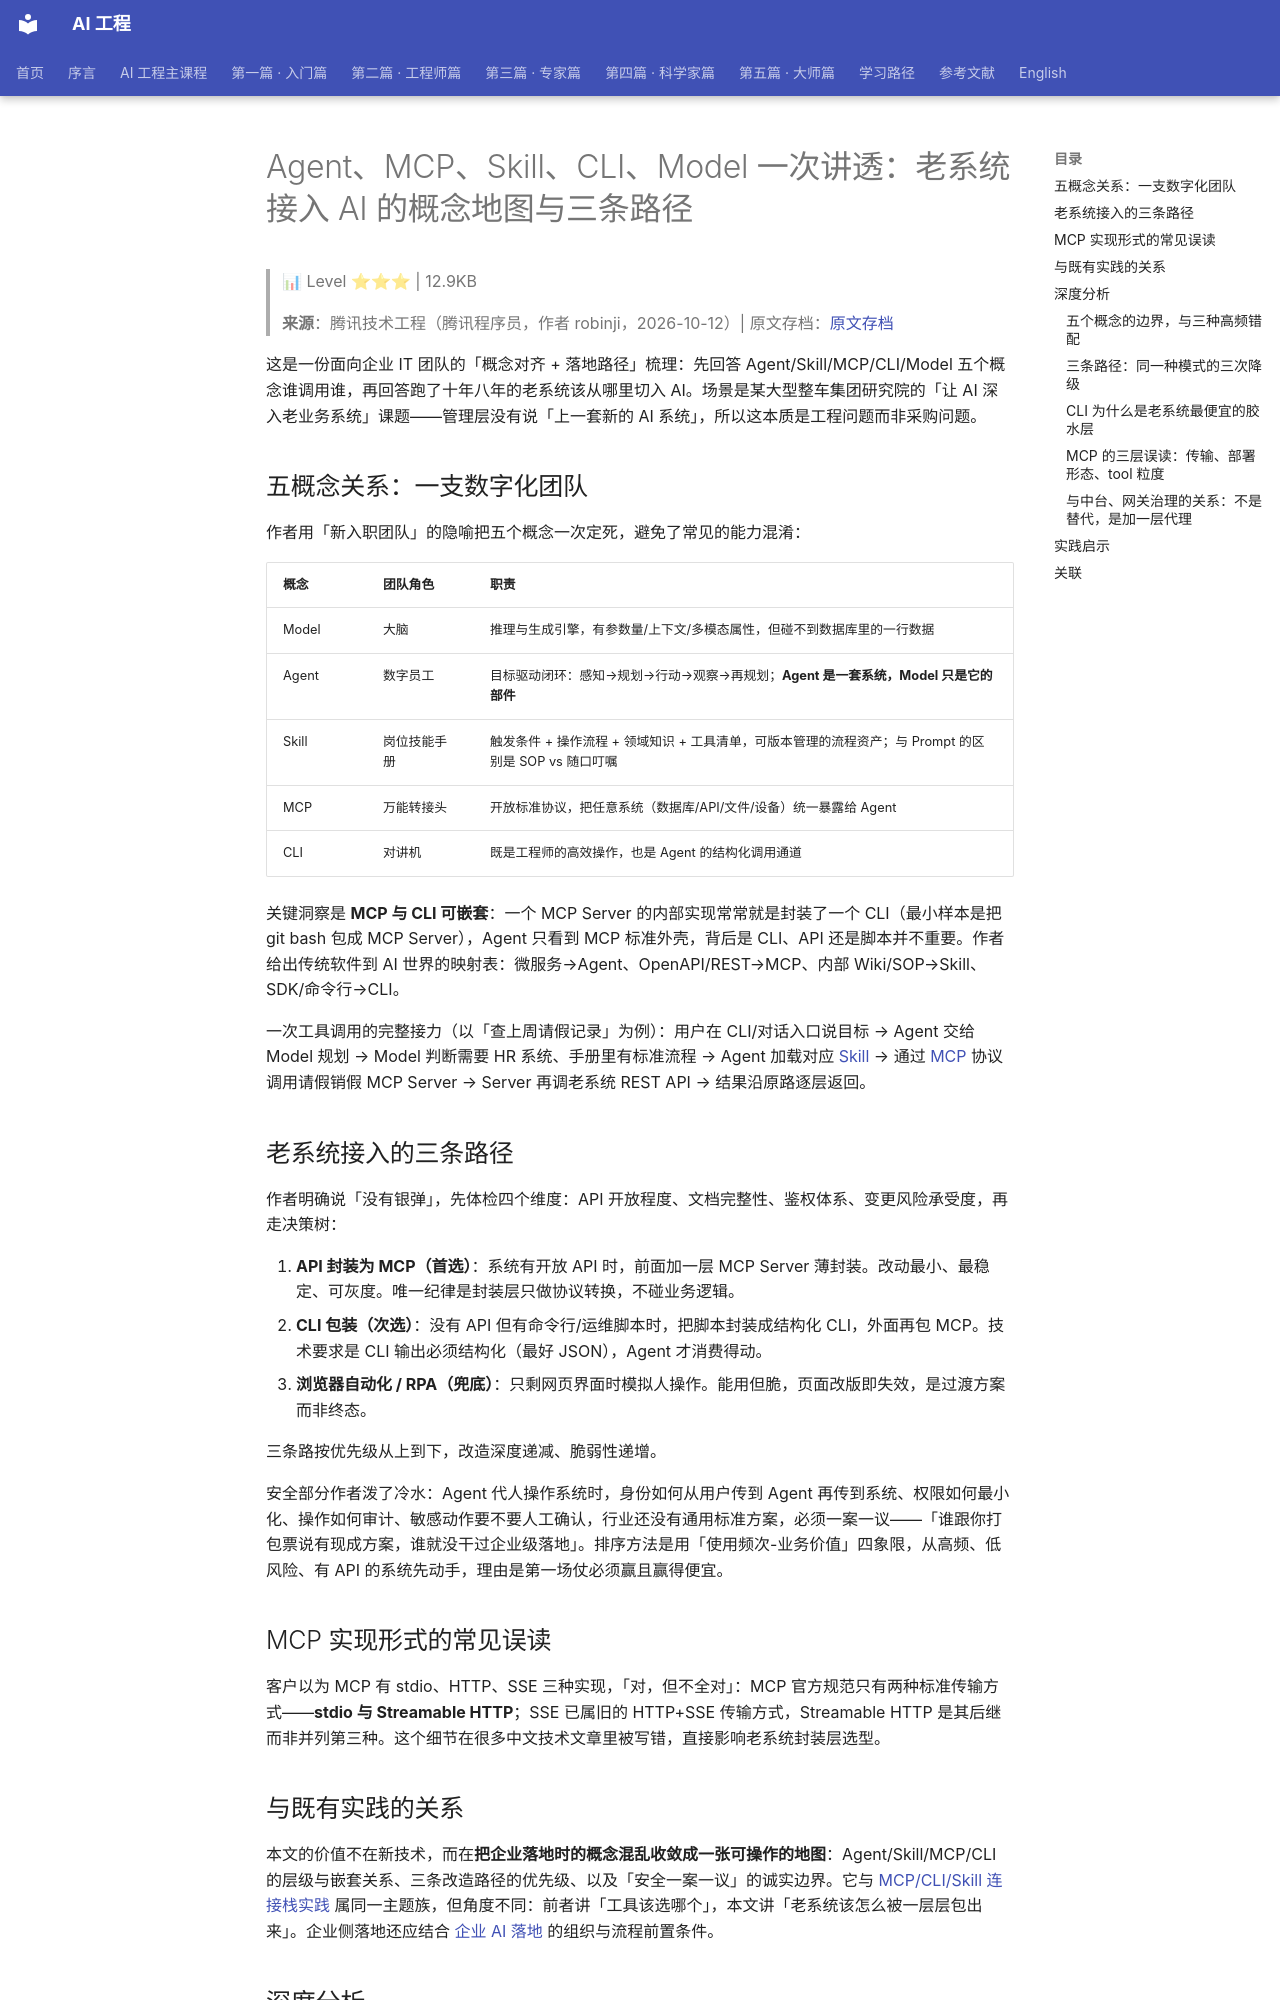

repository: QianJinGuo/wiki-book · page: ch07/008-agent-mcp-skill-cli-model-ai.html · generator: mkdocs

# Agent、MCP、Skill、CLI、Model 一次讲透：老系统接入 AI 的概念地图与三条路径

> 📊 Level ⭐⭐⭐ | 12.9KB

> **来源**：腾讯技术工程（腾讯程序员，作者 robinji，2026-10-12）| 原文存档：[原文存档](https://mp.weixin.qq.com/s?__biz=MjM5ODYwMjI2MA==&mid=2649804252&idx=1&sn=073e0806e5a950fae374c9e5f7a2a8b6)

这是一份面向企业 IT 团队的「概念对齐 + 落地路径」梳理：先回答 Agent/Skill/MCP/CLI/Model 五个概念谁调用谁，再回答跑了十年八年的老系统该从哪里切入 AI。场景是某大型整车集团研究院的「让 AI 深入老业务系统」课题——管理层没有说「上一套新的 AI 系统」，所以这本质是工程问题而非采购问题。

## 五概念关系：一支数字化团队

作者用「新入职团队」的隐喻把五个概念一次定死，避免了常见的能力混淆：

| 概念 | 团队角色 | 职责 |
|---|---|---|
| Model | 大脑 | 推理与生成引擎，有参数量/上下文/多模态属性，但碰不到数据库里的一行数据 |
| Agent | 数字员工 | 目标驱动闭环：感知→规划→行动→观察→再规划；**Agent 是一套系统，Model 只是它的部件** |
| Skill | 岗位技能手册 | 触发条件 + 操作流程 + 领域知识 + 工具清单，可版本管理的流程资产；与 Prompt 的区别是 SOP vs 随口叮嘱 |
| MCP | 万能转接头 | 开放标准协议，把任意系统（数据库/API/文件/设备）统一暴露给 Agent |
| CLI | 对讲机 | 既是工程师的高效操作，也是 Agent 的结构化调用通道 |

关键洞察是 **MCP 与 CLI 可嵌套**：一个 MCP Server 的内部实现常常就是封装了一个 CLI（最小样本是把 git bash 包成 MCP Server），Agent 只看到 MCP 标准外壳，背后是 CLI、API 还是脚本并不重要。作者给出传统软件到 AI 世界的映射表：微服务→Agent、OpenAPI/REST→MCP、内部 Wiki/SOP→Skill、SDK/命令行→CLI。

一次工具调用的完整接力（以「查上周请假记录」为例）：用户在 CLI/对话入口说目标 → Agent 交给 Model 规划 → Model 判断需要 HR 系统、手册里有标准流程 → Agent 加载对应 [Skill](https://github.com/QianJinGuo/wiki-public/blob/main/concepts/skill-engineering-principles.md) → 通过 [MCP](https://github.com/QianJinGuo/wiki-public/blob/main/concepts/model-context-protocol-mcp.md) 协议调用请假销假 MCP Server → Server 再调老系统 REST API → 结果沿原路逐层返回。

## 老系统接入的三条路径

作者明确说「没有银弹」，先体检四个维度：API 开放程度、文档完整性、鉴权体系、变更风险承受度，再走决策树：

1. **API 封装为 MCP（首选）**：系统有开放 API 时，前面加一层 MCP Server 薄封装。改动最小、最稳定、可灰度。唯一纪律是封装层只做协议转换，不碰业务逻辑。
2. **CLI 包装（次选）**：没有 API 但有命令行/运维脚本时，把脚本封装成结构化 CLI，外面再包 MCP。技术要求是 CLI 输出必须结构化（最好 JSON），Agent 才消费得动。
3. **浏览器自动化 / RPA（兜底）**：只剩网页界面时模拟人操作。能用但脆，页面改版即失效，是过渡方案而非终态。

三条路按优先级从上到下，改造深度递减、脆弱性递增。

安全部分作者泼了冷水：Agent 代人操作系统时，身份如何从用户传到 Agent 再传到系统、权限如何最小化、操作如何审计、敏感动作要不要人工确认，行业还没有通用标准方案，必须一案一议——「谁跟你打包票说有现成方案，谁就没干过企业级落地」。排序方法是用「使用频次-业务价值」四象限，从高频、低风险、有 API 的系统先动手，理由是第一场仗必须赢且赢得便宜。

## MCP 实现形式的常见误读

客户以为 MCP 有 stdio、HTTP、SSE 三种实现，「对，但不全对」：MCP 官方规范只有两种标准传输方式——**stdio 与 Streamable HTTP**；SSE 已属旧的 HTTP+SSE 传输方式，Streamable HTTP 是其后继而非并列第三种。这个细节在很多中文技术文章里被写错，直接影响老系统封装层选型。

## 与既有实践的关系

本文的价值不在新技术，而在**把企业落地时的概念混乱收敛成一张可操作的地图**：Agent/Skill/MCP/CLI 的层级与嵌套关系、三条改造路径的优先级、以及「安全一案一议」的诚实边界。它与 [MCP/CLI/Skill 连接栈实践](https://github.com/QianJinGuo/wiki-public/blob/main/entities/production-ai-agents-mcp-cli-skills-stack-ayi.md) 属同一主题族，但角度不同：前者讲「工具该选哪个」，本文讲「老系统该怎么被一层层包出来」。企业侧落地还应结合 [企业 AI 落地](https://github.com/QianJinGuo/wiki-public/blob/main/concepts/enterprise-ai-adoption.md) 的组织与流程前置条件。

## 深度分析
